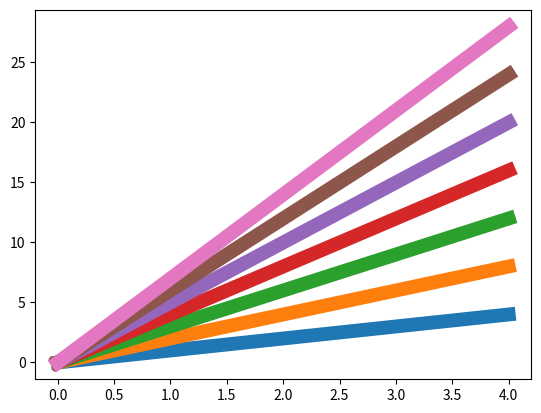

The matplotlib source for this figure:
# CHEMICAL TRACER MODELLING
# BY: Mark Dekker, Matthias Aengenheyster

# CONTENTS:
#-Class TracerModel

#Preambule
import sys,os
import time as T

import numpy as np
from numpy.linalg import matrix_power,inv

import scipy.sparse as sp
import matplotlib.pyplot as plt

#import matplotlib
#matplotlib.style.use('ggplot')
#import matplotlib.cm as cm

# Define sample color list
colors = []
fig, ax = plt.subplots(1)
for i in range(7):
    p=ax.plot(np.arange(5),(i+1)*np.arange(5),lw=10)
    colors.append(p[0].get_color())
plt.close(fig)


# Graphics
def figsize(scale):
    '''Give fraction of width, get figsize in inches with height scaled according to golden_mean'''
    fig_width_pt = 342.2953 #290.74263# 426.79135 #pt 278.83713 #469.755    # Get this from LaTeX using \the\textwidth
    inches_per_pt = 1.0/72.27                       # Convert pt to inch
    golden_mean = (np.sqrt(5.0)-1.0)/2.0            # Aesthetic ratio (you could change this)
    fig_width = fig_width_pt*inches_per_pt*scale    # width in inches
    fig_height = fig_width*golden_mean              # height in inches
    fig_size = [fig_width,fig_height]
    return fig_size

def figsize2(width,height):
    '''Give fraction of width and heigt, get figsize in inches'''
    textwidth_pt = 342.2953 #290.74263
    textheight_pt = 249.41339 #224.14662
    inches_per_pt = 1.0/72.27 
    return textwidth_pt * inches_per_pt * width,textheight_pt * inches_per_pt * height

# I make my own newfig and savefig functions
def newfig(width,nr=1,nc=1,**kwargs):
    '''use function figsize'''
    fig,ax = plt.subplots(nrows=nr,ncols=nc,figsize=figsize(width),**kwargs)
    return fig, ax

def newfig2(width,height,nr=1,nc=1,**kwargs):
    '''use function figsize2'''
    fig,ax = plt.subplots(nrows=nr,ncols=nc,figsize=figsize2(width,height),**kwargs)
    return fig, ax

def savefig(fig,filename):
    fig.savefig('{}.pgf'.format(filename))
    fig.savefig('{}.pdf'.format(filename))


def runTracerModel(Params,mode='both'):
    '''
    Run a default setup of the forward and inverse model using class TracerModel

    INPUTS:
    -Params:
        Parameters can be changed by providing them in Params
        Changeable parameters:
            'xmax','dx','tmax','dt','u0','k','E','stations','sigmaxa','sigmaxe','noiseadd','noisemult'

    -mode:
        Run either forward or both forward and inverse model
        possible values:
            'forward' : run only forward model
            'both'    : run both forward and inverse model
    '''

    # FORWARD PARAMETERS
    xmax    =   100 # 40000e3
    u0      =   5
    tmax    =   10* xmax / u0
    k       =   0.1 
    gamma   =   0.9
    Dx      =   xmax / 100
    Dt      =   gamma * Dx / u0 
    E0      =   1 # source strength
    sources =   [10,50,60] # source locations 
    # INVERSE PARAMETERS
    stations    = [20,40,60,80] # measurement stations
    # error estimates 
    sigmaxa     = 0.001 # error in the prior
    sigmaxe     = 2e-5  # error in the observations
    noiseadd    = 0.0040  # additive noise amplitude 
    noisemult   = 0.020  # multiplicative noise amplitude 
    # ======================================
    # DERIVED PARAMETERS
    nx      =   np.int(xmax/Dx)
    #Set up source array E
    E   =   np.zeros(nx)
    source_ids = (np.array(sources) * nx//100).astype(int)
    source_mag = [E0/Dx] # source strengths
    E[source_ids] = source_mag

    # ======================================
    # ASSEMBLE PARAMETERS
    # ======================================

    Parameter_all = {
        'xmax':xmax,
        'dx':Dx,
        'tmax':tmax,
        'dt':Dt,
        'u0':u0,
        'k':k,
        'E':E,
        'stations':stations,
        'sigmaxa':sigmaxa,
        'sigmaxe':sigmaxe,
        'noiseadd':noiseadd,
        'noisemult':noisemult        
        }

    # ======================================
    # UPDATE PARAMETERS USING PROVIDED ONES
    # ======================================
    Parameter_all.update(Params)
    # ======================================
    # FORWARD
    # ======================================
    m1 = TracerModel(Parameter_all,method='Upwind',initialvalue=0)
    m1.integrateModel()

    # if mode is forward, skip inverse part and return model
    if mode == 'forward':
        return m1

    # ======================================
    # INVERSE
    # ======================================
    start_time = T.time()
    m1.inverseSetup(Parameter_all)
    m1.inverseKmatrix()
    m1.inverseGmatrix()
    m1.inverseSolution()
    print('Total time for Inverse run: %.2f seconds' % (T.time() - start_time))

    return m1

class TracerModel(object):

    def __init__(self,parameters,method='Upwind',initialvalue=None):
        '''
        Initialization method. 

        INPUTS:
            -parameters: dictionary with model parameters: Requires. ['xmax','dx','tmax','dt','u0','k','E']
                xmax    : length of x-dimension, float
                dx      : spatial resolution, float
                tmax    : length of integration, float
                dt      : timestep, float
                u0      : windspeed, float
                k       : decay constant. float or array of the correct size (nx = xmax / dx)
                E       : sources. array of the correct size (nx = xmax / dx)
            -method: integration rule. Supports 'Upwind','Leapfrog', 'LaxWendroff'. by default 'Upwind'
            -initialvalue: initial condition. array of the correct size (nx = xmax / dx)
        OUTPUT: no output variables

        Does the following:
            -Assign parameters from the dictionary parameters to self.P
            -Set self.initialvalue to its value, or to 0, if not specified
            -Set integration method (by default Upwind)
            -Check if all essential parameters have been passed from parameters
            -call the method self.initialize
                -computes derived parameters
                -initializes arrays for time, space and results
                -assigns initial condition to first entry of results
                -checks whether initialvalue is either a single float or an array of size nx. If not, breaks.
        '''
        self.P = dict.fromkeys(['xmax','dx','tmax','dt','u0','k','E'])
        self.P.update(parameters)
  
        # Set initial value to zero, if not specified
        self.initialvalue = 0
        if initialvalue is not None:
            self.initialvalue = initialvalue

        # Set integration rule to Upwind + Euler, if not otherwise specified
        self.method = method

        #if None in self.P.values():
        #    print('WARNING: SOME NECESSARY PARAMETERS HAVE NOT BEEN SPECIFIED. FIX BEFORE RUN')
        #    print('These parameters are undefined:')
        #    for key in self.P:
        #        if self.P[key] == None:
        #            print(key)

        self.initialize()
        #print('Model initialized')

    def initialize(self):
        '''
        Initialization helper routine

        INPUTS: none (except for self)
        OUTPUTS: none

        computes derived parameters and creates arrays for time, space, and results
        assigns initial condition to first entry of results array
            -computes derived parameters
            -initializes arrays for time, space and results
            -assigns initial condition to first entry of results
            -checks whether initialvalue is either a single float or an array of size nx. If not, breaks.
        '''

        # initialize arrays
        self.P['nx'] = np.int(self.P['xmax']/self.P['dx'])
        self.P['nt'] = np.int(self.P['tmax']/self.P['dt'])
        self.x = self.P['dx'] * np.arange(self.P['nx'])
        self.time = self.P['dt'] * np.arange(self.P['nt'])

        #self.x = np.arange(0,self.P['xmax'],self.P['dx'])
        #self.time = np.arange(0,self.P['tmax'],self.P['dt'])
        # compute derived parameters
        #self.P['nx'] = self.x.shape[0]
        #self.P['nt'] = self.time.shape[0]
        self.P['gamma'] = self.P['u0'] * self.P['dt'] / self.P['dx']
        # initialize results array
        self.results = np.zeros((self.P['nt'],self.P['nx']))

        # set initial condition, if correct dimension
        try:
            self.results[0,:] = self.initialvalue
        except ValueError:
            sys.exit('Initial value has wrong dimension: %s instead of %s' % (str(self.initialvalue.shape),str(self.results[0,:])))

        #initialvalue = np.array(self.initialvalue)
        #if not len(np.array(self.initialvalue)) in [1,self.P['nx']]:
        #    sys.exit('Initial value has wrong dimension: %s instead of %s' % (str(self.initialvalue.shape),str(self.results[0,:])))
        #else:
        #    self.results[0,:] = self.initialvalue
        #print('Done with initialize')


    def updateParameters(self,newParams):
        '''
        INPUTS: newParams, dictionary

        Updates the model by loading new values into the parameter dictionary
        NOTE: this does not check if the parameters in newParams are the ones used by the model and/or in the correct data format
        '''
        self.P.update(newParams)
        self.initialize() # recompute derived parameters

    def reportParameters(self):
        print('Reporting Model parameters')
        paramList = list(self.P.keys())
        paramList.sort()
        for key in paramList:
            print('{:.12s} , {:}'.format(key,self.P[key]))

    # ===================================
    # FORWARD PART

    def setInitial(self,initialvalue):
        '''
        Reinitialize the model with a new initial condition
        then calls self.initialize
        '''
        self.initialvalue = initialvalue
        self.initialize()

    def reportInitialState(self):   
        print('The initial state of the model is: later Ill do this')

    def set_method(self,method):
        '''
        set integration rule.
        available:
            -Upwind : Upwind in space, Euler forward in time
            -Leapfrog : Leapfrog in space, Euler forward in time
            -LaxWendroff: Lax-Wendroff
        '''
        possibleMethods = ['Upwind','Leapfrog','LaxWendroff']
        if method not in possibleMethods:
            print('Integration method incorrectly specified. Method "%s" does not exist' % method)
            print('Possible methods are %s' % (str(possibleMethods)))
            sys.exit('Exiting ...')
        self.method = method

    def get_matrix(self,bm1,b0,bp1,k,dt,nx):
        '''
        Compute forward matrix (Advection + decay) based on diagonal elements
        c^{n+1} = Mtot c^{n}
        for Leapfrog additionally need matrix for step n-1 (not done here)
        '''
        Madv = np.diag(bm1 * np.ones(nx-1),k=-1) + np.diag(b0 * np.ones(nx),k=0) + np.diag(bp1 * np.ones(nx-1),k=1)
        Madv[0,-1] = bm1
        Madv[-1,0] = bp1
        # Decay matrix
        kj = k * dt * np.ones(nx)
        Mdec = np.diag(kj,k=0)
        # combine matrices
        Mtot = Madv - Mdec
        return Mtot

    def integrateModel(self):
        '''
        Integrate the model based on
            -specified parameters, including source array
            -specified initial condition
            -specified integration method
        Results are saved in self.results
        '''

        # test if E has correct dimension
        if not self.P['E'].shape == self.results[0,:].shape:
            sys.exit('Source array does not have correct shape: %s . Needs same shape as x-dimemsion: %s' % (str(self.P['E']), str(self.results[0,:].shape)))

        # =====================================
        # METHOD SELECTION LOOP
        # =====================================
        if self.method == 'Upwind':
            #bm1 = 0.5 * self.P['gamma']
            #b0 = 1 - 0.5 * self.P['gamma']
            bm1 = self.P['gamma']
            b0 = 1 - self.P['gamma']
            bp1 = 0
            Mtot = self.get_matrix(bm1,b0,bp1,self.P['k'],self.P['dt'],self.P['nx'])
            #Mtot2 = self.get_matrix(bm1,b0,bp1,self.P['k'],self.P['dt'],self.P['nx'])

            # assign matrices to properties
            #self.Mtot = Mtot
            self.Mtot = sp.csc_matrix(Mtot)
            #self.Mtot2 = Mtot2
            self.M2 = 0

            # MODEL RUN
            start_time = T.time()
            #print('================================================')
            #print('Starting model run with method %s' % self.method)

            for ti in range(0,self.P['nt']-1):
                #self.results[ti+1,:] = np.matmul(Mtot,self.results[ti,:]) + self.P['dt'] * self.P['E']
                self.results[ti+1,:] = Mtot.dot(self.results[ti,:].transpose()) + self.P['dt'] * self.P['E']

            #    if np.mod(ti,np.int(self.P['nt']/10))==0:
            #        print('Progress is at ', ti/self.P['nt']*100., 'percent')

            #print('Total time required: %.2f seconds' % (T.time() - start_time))
            #print('Model run finished')
            #print('================================================')
            # END OF MODEL RUN

        elif self.method == 'LaxWendroff':
            bm1 = self.P['gamma'] / 2 * (self.P['gamma'] + 1)
            b0 = 1 - self.P['gamma']**2
            bp1 = self.P['gamma'] / 2 * (self.P['gamma'] -1)
            Mtot = self.get_matrix(bm1,b0,bp1,self.P['k'],self.P['dt'],self.P['nx'])

            # assign matrices to properties
            self.Mtot = Mtot
            self.M2 = 0

            # MODEL RUN
            start_time = T.time()
            print('================================================')
            print('Starting model run with method %s' % self.method)

            for ti in range(0,self.P['nt']-1):
                self.results[ti+1,:] = np.matmul(Mtot,self.results[ti,:]) + self.P['dt'] * self.P['E']

                if np.mod(ti,np.int(self.P['nt']/10))==0:
                    print('Progress is at ', ti/self.P['nt']*100., 'percent')
            print('Total time required: %.2f seconds' % (T.time() - start_time))
            print('Model run finished')
            print('================================================')
            # END OF MODEL RUN

        elif self.method == 'Leapfrog':
            bm1 = self.P['gamma']
            b0 = 0
            bp1 = - self.P['gamma']
            Mtot = self.get_matrix(bm1,b0,bp1,self.P['k'],2*self.P['dt'],self.P['nx'])
            M2 = np.diag(np.ones(self.P['nx'])) # matrix for step n-1

            # assign matrices to properties
            self.Mtot = Mtot
            self.M2 = M2

            # MODEL RUN
            start_time = T.time()
            print('================================================')
            print('Starting model run with method %s' % self.method)

            # For Leapfrog, start with one initial Euler step
            MEuler = self.get_matrix(0.5*self.P['gamma'],1-0.5*self.P['gamma'],0,self.P['k'],self.P['dt'],self.P['nx'])
            self.MEuler = MEuler
            self.results[1,:] = np.matmul(MEuler,self.results[0,:]) + self.P['dt'] * self.P['E']
            # all other steps using Leapfrog
            for ti in range(1,self.P['nt']-1):
                self.results[ti+1,:] = np.matmul(Mtot,self.results[ti,:]) + np.matmul(M2,self.results[ti-1,:]) + 2*self.P['dt'] * self.P['E']

                if np.mod(ti,np.int(self.P['nt']/10))==0:
                    print('Progress is at ', ti/self.P['nt']*100., 'percent')
            print('Total time required: %.2f seconds' % (T.time() - start_time))
            print('Model run finished')
            print('================================================')
            # END OF MODEL RUN

        else:
            sys.exit('Integration method incorrectly specified. Method "%s" does not exist' % self.method)

        # =====================================

    # ===================================
    # INVERSE PART
    def inverseSetup(self,inverseParams):
        self.Pinv = dict.fromkeys(['stations','sigmaxa','sigmaxe','noiseadd','noisemult'])
        self.Pinv.update(inverseParams)
        if None in self.Pinv.values():
            sys.exit('Essential paramter undefined! Essential parameters are "stations","sigmaxa","sigmaxe","noiseadd","noisemult"')

    def inverseUpdate(self,updateParams):
        ''' Update inverse parameters'''
        self.Pinv.update(updateParams)

    def inverseKmatrix(self):
        '''compute large K matrix'''
        nx,nt = self.P['nx'],self.P['nt']
        indices = (np.array(self.Pinv['stations']) * nx//100).astype(int) # measurement stations
        F = np.zeros((2*nx,2*nx))
        F[:nx,:nx] = self.Mtot.toarray()
        F[:nx,nx:] = np.diag(np.ones(nx)*self.P['dt'])
        F[nx:,nx:] = np.diag(np.ones(nx))

        numindices = len(indices)

        Khatlarge = np.zeros((numindices*nt,nx))
        yinlarge = np.zeros(numindices*nt)

        for numid in range(numindices):
            print('Processing timeseries %i ' % (numid+1))
            i = indices[numid]
            yinlarge[numid*nt:(numid+1)*nt] = self.results[:,i]
            
            K = np.zeros((nt,2*nx))
            for ni in range(nt):
                K[ni] = matrix_power(F,ni)[i]
            Khat = K[:,nx:]
            Khatlarge[numid*nt:(numid+1)*nt,:] = Khat

        # add additive and multiplicative noise
        # uniform distribution
        #yinlarge = yinlarge * (1 + self.Pinv['noisemult'] * np.random.uniform(low=-1,high=1,size=len(yinlarge))) + self.Pinv['noiseadd'] * np.random.uniform(low=-1,high=1,size=len(yinlarge))
        # normal distribution
        if self.Pinv['noisemult'] == 0:
            self.Pinv['noisemult'] = 1e-20
        if self.Pinv['noiseadd'] == 0:
            self.Pinv['noiseadd'] = 1e-20
        yinlarge = yinlarge * (1 + np.random.normal(loc=0,scale=self.Pinv['noisemult'],size=len(yinlarge))) + np.random.normal(loc=0,scale=self.Pinv['noiseadd'],size=len(yinlarge))

        # assign to model variables
        self.stationids = indices
        self.F = F
        self.Khatlarge = Khatlarge
        self.yinlarge = yinlarge
        print('Computing K done')

    def inverseGmatrix(self):
        '''compute G matrix, depending on error covariances'''
        Sa = np.diag(self.Pinv['sigmaxa']*np.ones(self.P['nx']))
        Se = np.diag(self.Pinv['sigmaxe']*np.ones(self.P['nt']*len(self.Pinv['stations'])))

        # construct G matrix (Jacob, eq. 5.9)
        G = np.matmul(np.matmul(inv(np.matmul(np.matmul(self.Khatlarge.transpose(),inv(Se)),self.Khatlarge)+inv(Sa)),self.Khatlarge.transpose()),inv(Se))

        # Error covariance of initial vector (Jacob, eq. 5.10)
        Shat = inv(np.matmul(np.matmul(self.Khatlarge.transpose(),inv(Se)),self.Khatlarge) + inv(Sa))

        # assign to model variables
        self.Sa = Sa
        self.Se = Se
        self.G = G
        self.Shat = Shat
        print('Computing G done')

    def inverseSolution(self,xa=None):
        '''compute solution of inverse problem'''
        nx,nt = self.P['nx'],self.P['nt']
        # Compute best estimate
        if xa == None:
            xa = np.zeros(nx) # all zeros, no prior knowledge

        # compute initial vector based on yin, K, xa (Jacob, eq. 5.7)
        x = xa + np.matmul(self.G,self.yinlarge-np.matmul(self.Khatlarge,xa))

        # compute deviation between actual and recovered sources
        rmsdev = ( np.mean((x-self.P['E'])**2)  )**0.5
        # compute correlation between actual and recovered sources
        xcorr = np.corrcoef(x,self.P['E'])

        # assign to model variables
        self.Einv = x
        self.rmsdev = rmsdev
        self.Einvcorr = xcorr[0,1]
        print('Computing Inverse done')

    def inverseCost(self,x,xa):
        '''return the cost of a solution x relative to an initial guess xa'''
        return np.matmul(x-xa,np.matmul(inv(self.Sa),x-xa)) + np.matmul(self.yinlarge-np.matmul(self.Khatlarge,x),np.matmul(inv(self.Se),self.yinlarge-np.matmul(self.Khatlarge,x)))

    # ===================================
    # OUTPUT

    def saveModel(self,savename):
        '''
        INPUTS: savename: data is saved in the file 'savename.npy'

        saves model
            -parameters self.P
            -method, initialvalue
            -x,time, results
        '''
        container = self.P.copy()

        container['method'] = self.method
        container['initialvalue'] = self.initialvalue
        container['Mtot'] = self.Mtot
        container['M2'] = self.M2
        container['x'] = self.x
        container['time'] = self.time
        container['results'] = self.results

        np.save(savename + '.npy', container)
        print('Saving done')    
